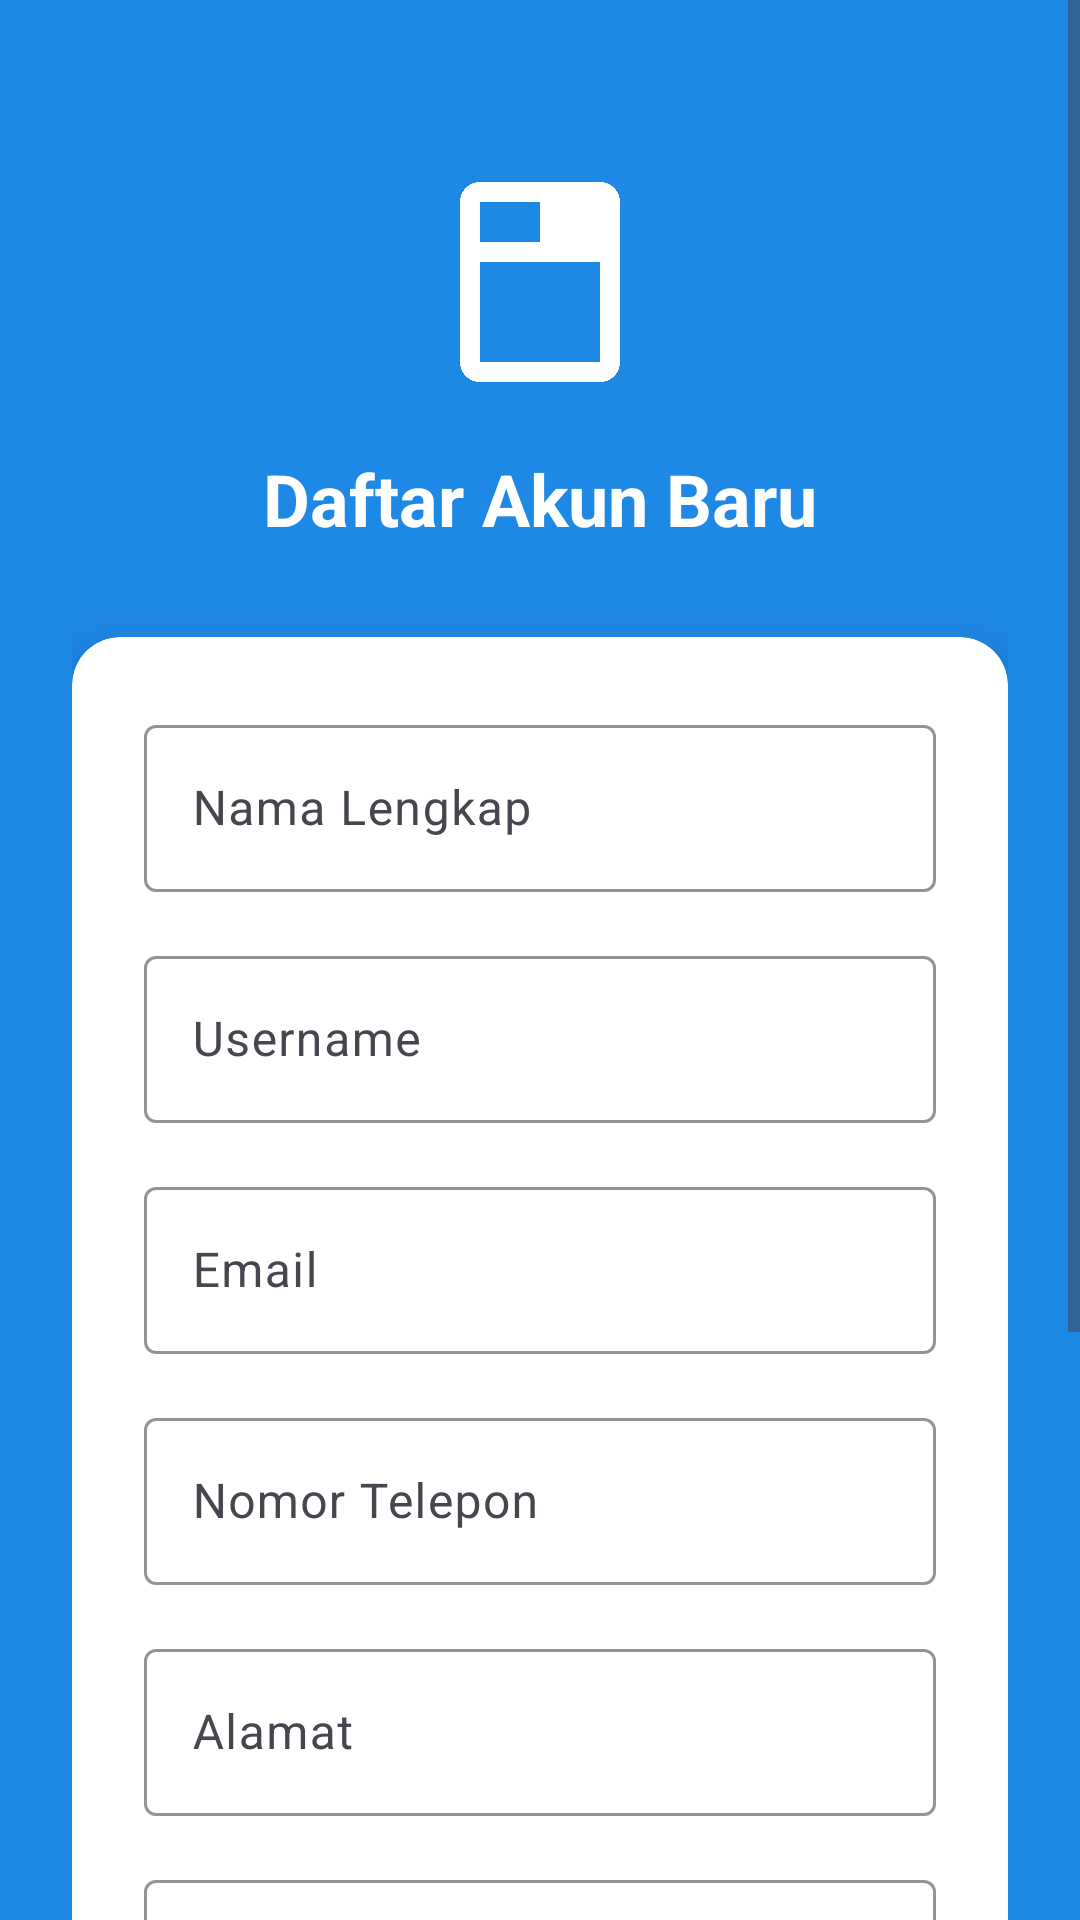

Reconstruct the res/layout file that produces this screen, plus the resources it refers to.
<!-- AndroidManifest.xml: activity theme Theme.LaundryKu.NoActionBar -->
<!-- res/layout/activity_register.xml -->
<?xml version="1.0" encoding="utf-8"?>
<ScrollView xmlns:android="http://schemas.android.com/apk/res/android"
    xmlns:app="http://schemas.android.com/apk/res-auto"
    android:layout_width="match_parent"
    android:layout_height="match_parent"
    android:fillViewport="true"
    android:background="@color/primary_color">

    <androidx.constraintlayout.widget.ConstraintLayout
        android:layout_width="match_parent"
        android:layout_height="wrap_content"
        android:padding="24dp">

        
        <ImageView
            android:id="@+id/ivLogo"
            android:layout_width="80dp"
            android:layout_height="80dp"
            android:layout_marginTop="30dp"
            android:src="@drawable/ic_laundry"
            app:layout_constraintEnd_toEndOf="parent"
            app:layout_constraintStart_toStartOf="parent"
            app:layout_constraintTop_toTopOf="parent" />

        <TextView
            android:id="@+id/tvTitle"
            android:layout_width="wrap_content"
            android:layout_height="wrap_content"
            android:layout_marginTop="16dp"
            android:text="Daftar Akun Baru"
            android:textColor="@android:color/white"
            android:textSize="24sp"
            android:textStyle="bold"
            app:layout_constraintEnd_toEndOf="parent"
            app:layout_constraintStart_toStartOf="parent"
            app:layout_constraintTop_toBottomOf="@+id/ivLogo" />

        
        <androidx.cardview.widget.CardView
            android:id="@+id/cardRegister"
            android:layout_width="match_parent"
            android:layout_height="wrap_content"
            android:layout_marginTop="30dp"
            app:cardCornerRadius="16dp"
            app:cardElevation="8dp"
            app:layout_constraintEnd_toEndOf="parent"
            app:layout_constraintStart_toStartOf="parent"
            app:layout_constraintTop_toBottomOf="@+id/tvTitle">

            <LinearLayout
                android:layout_width="match_parent"
                android:layout_height="wrap_content"
                android:orientation="vertical"
                android:padding="24dp">

                <com.google.android.material.textfield.TextInputLayout
                    android:layout_width="match_parent"
                    android:layout_height="wrap_content"
                    app:boxStrokeColor="@color/primary_color"
                    app:hintTextColor="@color/primary_color">

                    <com.google.android.material.textfield.TextInputEditText
                        android:id="@+id/etFullName"
                        android:layout_width="match_parent"
                        android:layout_height="wrap_content"
                        android:hint="Nama Lengkap"
                        android:inputType="textPersonName" />

                </com.google.android.material.textfield.TextInputLayout>

                <com.google.android.material.textfield.TextInputLayout
                    android:layout_width="match_parent"
                    android:layout_height="wrap_content"
                    android:layout_marginTop="16dp"
                    app:boxStrokeColor="@color/primary_color"
                    app:hintTextColor="@color/primary_color">

                    <com.google.android.material.textfield.TextInputEditText
                        android:id="@+id/etUsername"
                        android:layout_width="match_parent"
                        android:layout_height="wrap_content"
                        android:hint="Username"
                        android:inputType="text" />

                </com.google.android.material.textfield.TextInputLayout>

                <com.google.android.material.textfield.TextInputLayout
                    android:layout_width="match_parent"
                    android:layout_height="wrap_content"
                    android:layout_marginTop="16dp"
                    app:boxStrokeColor="@color/primary_color"
                    app:hintTextColor="@color/primary_color">

                    <com.google.android.material.textfield.TextInputEditText
                        android:id="@+id/etEmail"
                        android:layout_width="match_parent"
                        android:layout_height="wrap_content"
                        android:hint="Email"
                        android:inputType="textEmailAddress" />

                </com.google.android.material.textfield.TextInputLayout>

                <com.google.android.material.textfield.TextInputLayout
                    android:layout_width="match_parent"
                    android:layout_height="wrap_content"
                    android:layout_marginTop="16dp"
                    app:boxStrokeColor="@color/primary_color"
                    app:hintTextColor="@color/primary_color">

                    <com.google.android.material.textfield.TextInputEditText
                        android:id="@+id/etPhone"
                        android:layout_width="match_parent"
                        android:layout_height="wrap_content"
                        android:hint="Nomor Telepon"
                        android:inputType="phone" />

                </com.google.android.material.textfield.TextInputLayout>

                <com.google.android.material.textfield.TextInputLayout
                    android:layout_width="match_parent"
                    android:layout_height="wrap_content"
                    android:layout_marginTop="16dp"
                    app:boxStrokeColor="@color/primary_color"
                    app:hintTextColor="@color/primary_color">

                    <com.google.android.material.textfield.TextInputEditText
                        android:id="@+id/etAddress"
                        android:layout_width="match_parent"
                        android:layout_height="wrap_content"
                        android:hint="Alamat"
                        android:inputType="textMultiLine"
                        android:maxLines="3" />

                </com.google.android.material.textfield.TextInputLayout>

                <com.google.android.material.textfield.TextInputLayout
                    android:layout_width="match_parent"
                    android:layout_height="wrap_content"
                    android:layout_marginTop="16dp"
                    app:boxStrokeColor="@color/primary_color"
                    app:hintTextColor="@color/primary_color"
                    app:passwordToggleEnabled="true">

                    <com.google.android.material.textfield.TextInputEditText
                        android:id="@+id/etPassword"
                        android:layout_width="match_parent"
                        android:layout_height="wrap_content"
                        android:hint="Password"
                        android:inputType="textPassword" />

                </com.google.android.material.textfield.TextInputLayout>

                <com.google.android.material.textfield.TextInputLayout
                    android:layout_width="match_parent"
                    android:layout_height="wrap_content"
                    android:layout_marginTop="16dp"
                    app:boxStrokeColor="@color/primary_color"
                    app:hintTextColor="@color/primary_color"
                    app:passwordToggleEnabled="true">

                    <com.google.android.material.textfield.TextInputEditText
                        android:id="@+id/etConfirmPassword"
                        android:layout_width="match_parent"
                        android:layout_height="wrap_content"
                        android:hint="Konfirmasi Password"
                        android:inputType="textPassword" />

                </com.google.android.material.textfield.TextInputLayout>

                <Button
                    android:id="@+id/btnRegister"
                    android:layout_width="match_parent"
                    android:layout_height="56dp"
                    android:layout_marginTop="24dp"
                    android:backgroundTint="@color/primary_color"
                    android:text="DAFTAR"
                    android:textColor="@android:color/white"
                    android:textSize="16sp"
                    android:textStyle="bold" />

                <TextView
                    android:id="@+id/tvLogin"
                    android:layout_width="wrap_content"
                    android:layout_height="wrap_content"
                    android:layout_gravity="center"
                    android:layout_marginTop="16dp"
                    android:text="Sudah punya akun? Masuk di sini"
                    android:textColor="@color/primary_color"
                    android:textSize="14sp" />

            </LinearLayout>

        </androidx.cardview.widget.CardView>

        
        <ProgressBar
            android:id="@+id/progressBar"
            android:layout_width="wrap_content"
            android:layout_height="wrap_content"
            android:visibility="gone"
            app:layout_constraintBottom_toBottomOf="parent"
            app:layout_constraintEnd_toEndOf="parent"
            app:layout_constraintStart_toStartOf="parent"
            app:layout_constraintTop_toTopOf="parent" />

    </androidx.constraintlayout.widget.ConstraintLayout>

</ScrollView>
<!-- resources referenced by this layout -->
<resources>
  <color name="primary_color">#1E88E5</color>
  <!-- drawable ic_laundry (drawable) -->
  <vector xmlns:android="http://schemas.android.com/apk/res/android"
      android:width="24dp"
      android:height="24dp"
      android:viewportWidth="24"
      android:viewportHeight="24">
      <path
          android:fillColor="#FFFFFF"
          android:pathData="M18,2H6C4.9,2 4,2.9 4,4V20C4,21.1 4.9,22 6,22H18C19.1,22 20,21.1 20,20V4C20,2.9 19.1,2 18,2ZM6,4H12V8H6V4ZM18,20H6V10H18V20Z"/>
  </vector>
  <style name="Theme.LaundryKu.NoActionBar" parent="Theme.LaundryKu">
          <item name="windowActionBar">false</item>
          <item name="windowNoTitle">true</item>
      </style>
  <style name="Theme.LaundryKu" parent="Theme.Material3.DayNight">
          
          <item name="colorPrimary">@color/purple_500</item>
          <item name="colorPrimaryVariant">@color/purple_700</item>
          <item name="colorOnPrimary">@color/white</item>
          
          <item name="colorSecondary">@color/teal_200</item>
          <item name="colorSecondaryVariant">@color/teal_700</item>
          <item name="colorOnSecondary">@color/black</item>
          
          <item name="android:statusBarColor">?attr/colorPrimaryVariant</item>
      </style>
  <color name="purple_500">#FF6200EE</color>
  <color name="purple_700">#FF3700B3</color>
  <color name="white">#FFFFFFFF</color>
  <color name="teal_200">#FF03DAC5</color>
  <color name="teal_700">#FF018786</color>
  <color name="black">#FF000000</color>
</resources>
